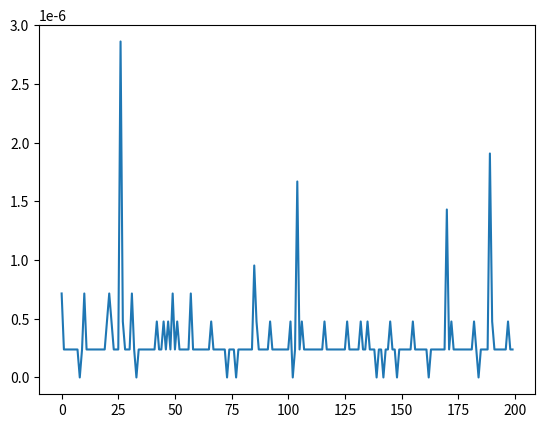

Write Python code to recreate this figure.
"""
Memoization (Top-Down)
"""

import matplotlib.pyplot as plt
import time


# === Functions ===

def fib(n):
    if n <= 1: 
        return n
    else:
        return fib(n-1) + fib(n-2)


def memoize(f):
    memo = {} # dict
    def g(x):
        if x not in memo:
            memo[x] = f(x)
        return memo[x]
    return g


# === Main ===
if __name__ == "__main__":
    fib = memoize(fib)


    for i in range(1,10):
        print(fib(i), end='\t')


    time_record = []
    for i in range(200):
        tic = time.time()
        fib(i)
        toc = time.time()
        time_record.append(toc-tic)
    
    plt.plot(time_record);
